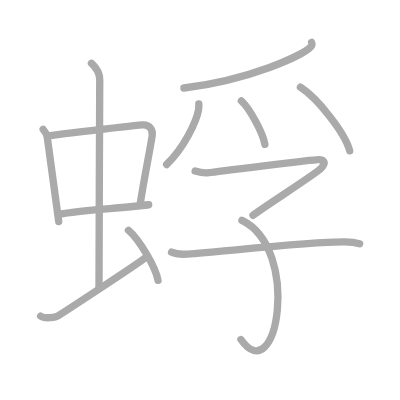
t = 0.00 s
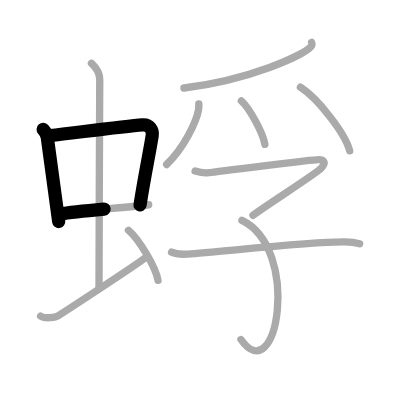
t = 2.50 s
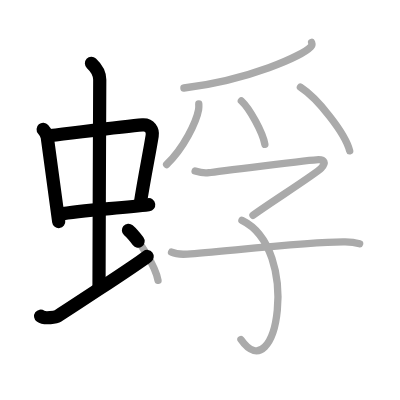
t = 5.25 s
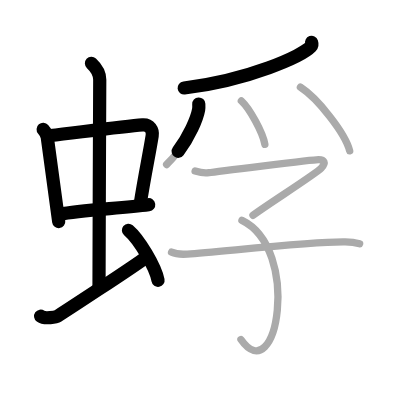
t = 7.75 s
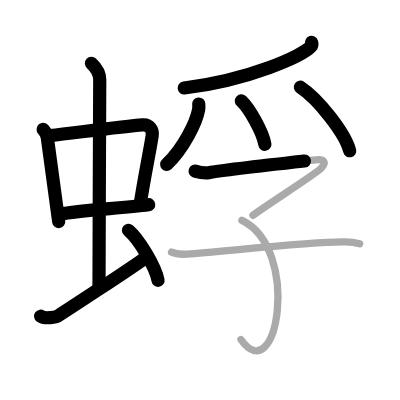
t = 10.50 s
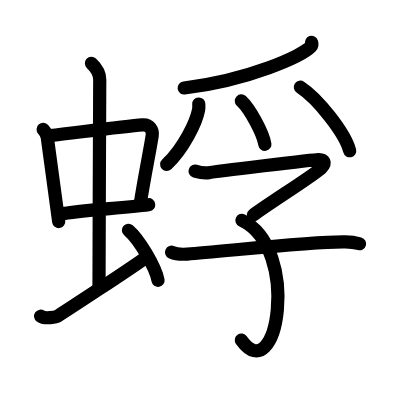
t = 13.00 s

The animated SVG that drew these frames (rendered in a browser with its animation timeline set to each time). Animation: 13 SMIL elements (animate=13); one cycle of 13.00 s.

<?xml version="1.0" standalone="no"?>
<!DOCTYPE svg PUBLIC "-//W3C//DTD SVG 1.1//EN"   "http://www.w3.org/Graphics/SVG/1.1/DTD/svg11.dtd">
<svg width="400px" height="400px"  version="1.1" xmlns="http://www.w3.org/2000/svg">
  <defs>
    <marker id="Triangle" viewBox="0 0 10 10" refX="0" refY="5" markerUnits="strokeWidth" markerWidth="3" style="stroke-opacity:0%;fill:#aaaaaa;" markerHeight="2" orient="auto">
      <path d="M 0 0 L 10 5 L 0 10 z" />
    </marker>
    
    <marker id="Arrow" viewBox="0 0 10 10" refX="5" refY="5" markerUnits="strokeWidth" markerWidth="1.8" style="stroke-opacity:0%;fill:#770000;" markerHeight="2" orient="auto">
      <path d="M 0 4 L 6 4 L 4 1 L 10 5 L 4 9 L 6 6 L 0 6 z" />
        <circle cx="5" cy="5" r="5" />
      </marker>
    
    <marker id="TriangleRed" viewBox="0 0 10 10" refX="0" refY="5" markerUnits="strokeWidth" markerWidth="3" style="stroke-opacity:0%;fill:#CC0000;" markerHeight="2" orient="auto">
      <path d="M 0 0 L 10 5 L 0 10 z" />
    </marker>
    
    <marker id="ArrowRed" viewBox="0 0 10 10" refX="5" refY="5" markerUnits="strokeWidth" markerWidth="1.8" style="stroke-opacity:0%;fill:#CC0000;" markerHeight="2" orient="auto">
      <path d="M 0 4 L 6 4 L 4 1 L 10 5 L 4 9 L 6 6 L 0 6 z" />
        <circle cx="5" cy="5" r="5" />
      </marker>
    
  </defs>
  
  <path style="fill:#ffffff; fill-opacity:100%; fill-rule:evenodd; stroke-width:0;" d="M 0 0 L 400px 0 L 400px 400px L 0 400px L 0 0" />

  <g transform="scale(3.6697247706422 3.6697247706422)">
<path style="fill:none; fill-opacity:0%; fill-rule:evenodd; stroke:#aaaaaa; stroke-opacity:100%; stroke-width: 1.5pt; stroke-linejoin:round; stroke-linecap:round;" d="M11.76 35.25c0.46 0.53 1.02 1.46 1.12 2.16c0.87 6.07 1.87 13.93 3.12 22.98"></path>
<path style="fill:none; fill-opacity:0%; fill-rule:evenodd; stroke:#aaaaaa; stroke-opacity:100%; stroke-width: 1.5pt; stroke-linejoin:round; stroke-linecap:round;" d="M13.72 36.93c8.03-0.93 20.11-2.51 25.13-2.9c1.96-0.15 2.86 1.44 2.62 2.97c-0.83 5.22-1.98 10.31-3.33 18.98"></path>
<path style="fill:none; fill-opacity:0%; fill-rule:evenodd; stroke:#aaaaaa; stroke-opacity:100%; stroke-width: 1.5pt; stroke-linejoin:round; stroke-linecap:round;" d="M16.26 58.34c5.58-1.02 16.46-1.6 24.26-2.55"></path>
<path style="fill:none; fill-opacity:0%; fill-rule:evenodd; stroke:#aaaaaa; stroke-opacity:100%; stroke-width: 1.5pt; stroke-linejoin:round; stroke-linecap:round;" d="M24.92 17.25c1.08 1 2.26 2.75 2.26 4.47c0 4.78-0.2 43.28-0.2 56.66"></path>
<path style="fill:none; fill-opacity:0%; fill-rule:evenodd; stroke:#aaaaaa; stroke-opacity:100%; stroke-width: 1.5pt; stroke-linejoin:round; stroke-linecap:round;" d="M11.07 86.15c1.18 0.85 4.2 0.24 4.74-0.08c0.54-0.32 20.99-13.61 24.32-16.2"></path>
<path style="fill:none; fill-opacity:0%; fill-rule:evenodd; stroke:#aaaaaa; stroke-opacity:100%; stroke-width: 1.5pt; stroke-linejoin:round; stroke-linecap:round;" d="M35 62.75c2.84 2.41 7.35 9.9 8.06 13.64"></path>
<path style="fill:none; fill-opacity:0%; fill-rule:evenodd; stroke:#aaaaaa; stroke-opacity:100%; stroke-width: 1.5pt; stroke-linejoin:round; stroke-linecap:round;" d="M84.91 11.54c0.1 0.29 0.2 0.76-0.2 1.18c-2.37 2.48-16.66 9.05-34.59 11.26"></path>
<path style="fill:none; fill-opacity:0%; fill-rule:evenodd; stroke:#aaaaaa; stroke-opacity:100%; stroke-width: 1.5pt; stroke-linejoin:round; stroke-linecap:round;" d="M54.17 28.34c0.02 0.39 0.05 1-0.05 1.56c-0.6 3.29-4.03 10.51-8.72 14.93"></path>
<path style="fill:none; fill-opacity:0%; fill-rule:evenodd; stroke:#aaaaaa; stroke-opacity:100%; stroke-width: 1.5pt; stroke-linejoin:round; stroke-linecap:round;" d="M65.77 27.49c2.26 2.09 5.85 8.59 6.41 11.84"></path>
<path style="fill:none; fill-opacity:0%; fill-rule:evenodd; stroke:#aaaaaa; stroke-opacity:100%; stroke-width: 1.5pt; stroke-linejoin:round; stroke-linecap:round;" d="M81.86 23.76c4.74 3.06 12.25 12.58 13.43 17.34"></path>
<path style="fill:none; fill-opacity:0%; fill-rule:evenodd; stroke:#aaaaaa; stroke-opacity:100%; stroke-width: 1.5pt; stroke-linejoin:round; stroke-linecap:round;" d="M53.17 46.62c0.85 0.26 2.45 0.67 3.73 0.44c1.56-0.28 28.43-3.56 29.91-3.56c1.48 0 2.19 0.78 0.7 2.34c-1.48 1.56-14.81 9.99-18.57 12.82"></path>
<path style="fill:none; fill-opacity:0%; fill-rule:evenodd; stroke:#aaaaaa; stroke-opacity:100%; stroke-width: 1.5pt; stroke-linejoin:round; stroke-linecap:round;" d="M65.93 60.04c16.19 7.85 9.59 46.67-0.27 32.48"></path>
<path style="fill:none; fill-opacity:0%; fill-rule:evenodd; stroke:#aaaaaa; stroke-opacity:100%; stroke-width: 1.5pt; stroke-linejoin:round; stroke-linecap:round;" d="M46.75 68.72c1.12 0.52 3.17 0.6 4.3 0.52c9.47-0.65 33.91-3.47 43.02-3.32c1.87 0.03 2.99 0.25 3.93 0.51"></path>

<path style="fill:none; fill-opacity:0%; fill-rule:evenodd; stroke:#000000; stroke-opacity:100%; stroke-width: 2.7pt; stroke-linejoin:round; stroke-linecap:round;" d="M11.76 35.25c0.46 0.53 1.02 1.46 1.12 2.16c0.87 6.07 1.87 13.93 3.12 22.98" pathLength="100" stroke-dashoffset="100" stroke-dasharray="100 105"><animate id="dashAnim1" attributeName="stroke-dashoffset" from="100" to="0" dur="1s" calcMode="linear" fill="freeze"/></path>
<path style="fill:none; fill-opacity:0%; fill-rule:evenodd; stroke:#000000; stroke-opacity:100%; stroke-width: 2.7pt; stroke-linejoin:round; stroke-linecap:round;" d="M13.72 36.93c8.03-0.93 20.11-2.51 25.13-2.9c1.96-0.15 2.86 1.44 2.62 2.97c-0.83 5.22-1.98 10.31-3.33 18.98" pathLength="100" stroke-dashoffset="100" stroke-dasharray="100 105"><animate id="dashAnim2" attributeName="stroke-dashoffset" from="100" to="0" dur="1s" calcMode="linear" begin="dashAnim1.end" fill="freeze"/></path>
<path style="fill:none; fill-opacity:0%; fill-rule:evenodd; stroke:#000000; stroke-opacity:100%; stroke-width: 2.7pt; stroke-linejoin:round; stroke-linecap:round;" d="M16.26 58.34c5.58-1.02 16.46-1.6 24.26-2.55" pathLength="100" stroke-dashoffset="100" stroke-dasharray="100 105"><animate id="dashAnim3" attributeName="stroke-dashoffset" from="100" to="0" dur="1s" calcMode="linear" begin="dashAnim2.end" fill="freeze"/></path>
<path style="fill:none; fill-opacity:0%; fill-rule:evenodd; stroke:#000000; stroke-opacity:100%; stroke-width: 2.7pt; stroke-linejoin:round; stroke-linecap:round;" d="M24.92 17.25c1.08 1 2.26 2.75 2.26 4.47c0 4.78-0.2 43.28-0.2 56.66" pathLength="100" stroke-dashoffset="100" stroke-dasharray="100 105"><animate id="dashAnim4" attributeName="stroke-dashoffset" from="100" to="0" dur="1s" calcMode="linear" begin="dashAnim3.end" fill="freeze"/></path>
<path style="fill:none; fill-opacity:0%; fill-rule:evenodd; stroke:#000000; stroke-opacity:100%; stroke-width: 2.7pt; stroke-linejoin:round; stroke-linecap:round;" d="M11.07 86.15c1.18 0.85 4.2 0.24 4.74-0.08c0.54-0.32 20.99-13.61 24.32-16.2" pathLength="100" stroke-dashoffset="100" stroke-dasharray="100 105"><animate id="dashAnim5" attributeName="stroke-dashoffset" from="100" to="0" dur="1s" calcMode="linear" begin="dashAnim4.end" fill="freeze"/></path>
<path style="fill:none; fill-opacity:0%; fill-rule:evenodd; stroke:#000000; stroke-opacity:100%; stroke-width: 2.7pt; stroke-linejoin:round; stroke-linecap:round;" d="M35 62.75c2.84 2.41 7.35 9.9 8.06 13.64" pathLength="100" stroke-dashoffset="100" stroke-dasharray="100 105"><animate id="dashAnim6" attributeName="stroke-dashoffset" from="100" to="0" dur="1s" calcMode="linear" begin="dashAnim5.end" fill="freeze"/></path>
<path style="fill:none; fill-opacity:0%; fill-rule:evenodd; stroke:#000000; stroke-opacity:100%; stroke-width: 2.7pt; stroke-linejoin:round; stroke-linecap:round;" d="M84.91 11.54c0.1 0.29 0.2 0.76-0.2 1.18c-2.37 2.48-16.66 9.05-34.59 11.26" pathLength="100" stroke-dashoffset="100" stroke-dasharray="100 105"><animate id="dashAnim7" attributeName="stroke-dashoffset" from="100" to="0" dur="1s" calcMode="linear" begin="dashAnim6.end" fill="freeze"/></path>
<path style="fill:none; fill-opacity:0%; fill-rule:evenodd; stroke:#000000; stroke-opacity:100%; stroke-width: 2.7pt; stroke-linejoin:round; stroke-linecap:round;" d="M54.17 28.34c0.02 0.39 0.05 1-0.05 1.56c-0.6 3.29-4.03 10.51-8.72 14.93" pathLength="100" stroke-dashoffset="100" stroke-dasharray="100 105"><animate id="dashAnim8" attributeName="stroke-dashoffset" from="100" to="0" dur="1s" calcMode="linear" begin="dashAnim7.end" fill="freeze"/></path>
<path style="fill:none; fill-opacity:0%; fill-rule:evenodd; stroke:#000000; stroke-opacity:100%; stroke-width: 2.7pt; stroke-linejoin:round; stroke-linecap:round;" d="M65.77 27.49c2.26 2.09 5.85 8.59 6.41 11.84" pathLength="100" stroke-dashoffset="100" stroke-dasharray="100 105"><animate id="dashAnim9" attributeName="stroke-dashoffset" from="100" to="0" dur="1s" calcMode="linear" begin="dashAnim8.end" fill="freeze"/></path>
<path style="fill:none; fill-opacity:0%; fill-rule:evenodd; stroke:#000000; stroke-opacity:100%; stroke-width: 2.7pt; stroke-linejoin:round; stroke-linecap:round;" d="M81.86 23.76c4.74 3.06 12.25 12.58 13.43 17.34" pathLength="100" stroke-dashoffset="100" stroke-dasharray="100 105"><animate id="dashAnim10" attributeName="stroke-dashoffset" from="100" to="0" dur="1s" calcMode="linear" begin="dashAnim9.end" fill="freeze"/></path>
<path style="fill:none; fill-opacity:0%; fill-rule:evenodd; stroke:#000000; stroke-opacity:100%; stroke-width: 2.7pt; stroke-linejoin:round; stroke-linecap:round;" d="M53.17 46.62c0.85 0.26 2.45 0.67 3.73 0.44c1.56-0.28 28.43-3.56 29.91-3.56c1.48 0 2.19 0.78 0.7 2.34c-1.48 1.56-14.81 9.99-18.57 12.82" pathLength="100" stroke-dashoffset="100" stroke-dasharray="100 105"><animate id="dashAnim11" attributeName="stroke-dashoffset" from="100" to="0" dur="1s" calcMode="linear" begin="dashAnim10.end" fill="freeze"/></path>
<path style="fill:none; fill-opacity:0%; fill-rule:evenodd; stroke:#000000; stroke-opacity:100%; stroke-width: 2.7pt; stroke-linejoin:round; stroke-linecap:round;" d="M65.93 60.04c16.19 7.85 9.59 46.67-0.27 32.48" pathLength="100" stroke-dashoffset="100" stroke-dasharray="100 105"><animate id="dashAnim12" attributeName="stroke-dashoffset" from="100" to="0" dur="1s" calcMode="linear" begin="dashAnim11.end" fill="freeze"/></path>
<path style="fill:none; fill-opacity:0%; fill-rule:evenodd; stroke:#000000; stroke-opacity:100%; stroke-width: 2.7pt; stroke-linejoin:round; stroke-linecap:round;" d="M46.75 68.72c1.12 0.52 3.17 0.6 4.3 0.52c9.47-0.65 33.91-3.47 43.02-3.32c1.87 0.03 2.99 0.25 3.93 0.51" pathLength="100" stroke-dashoffset="100" stroke-dasharray="100 105"><animate id="dashAnim13" attributeName="stroke-dashoffset" from="100" to="0" dur="1s" calcMode="linear" begin="dashAnim12.end" fill="freeze"/></path>

</g>

</svg>  
          
